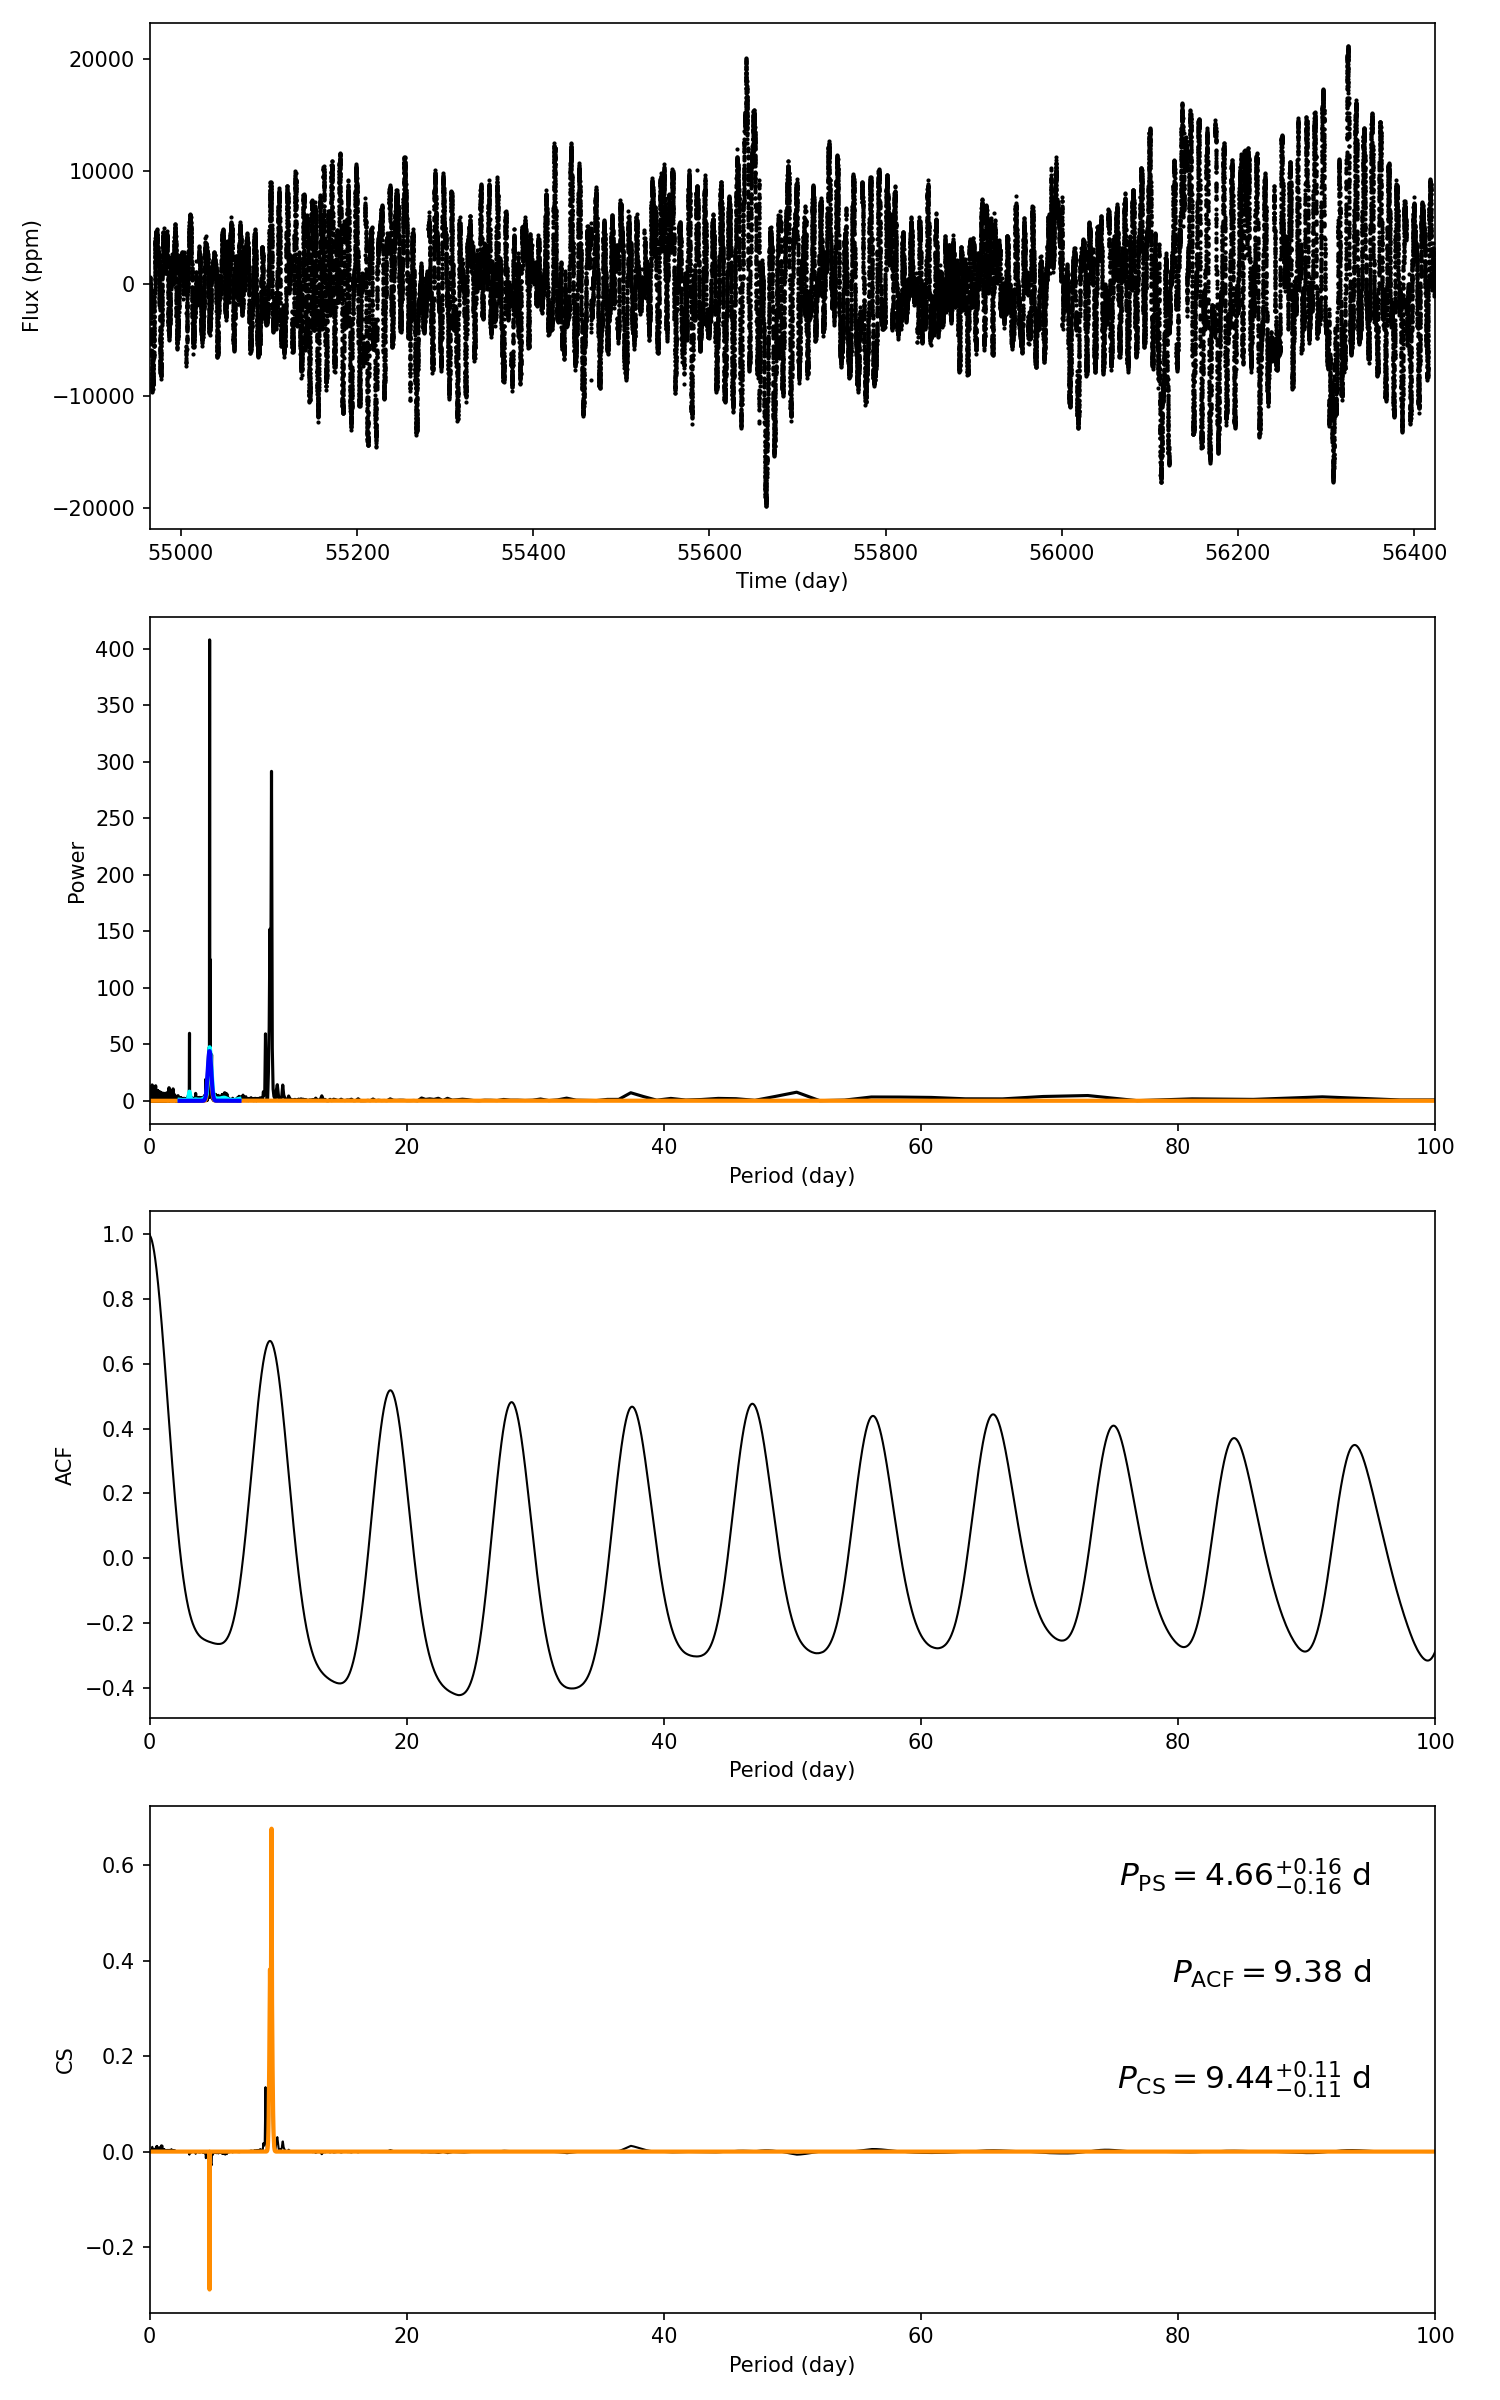

The table this chart was drawn from, first rows:
target_id, prot_ps, prot_acf, prot_cs, e_prot_ps, E_prot_ps, e_prot_acf, E_prot_acf, e_prot_cs, E_prot_cs, sph_ps, sph_acf, sph_cs, e_sph_ps, e_sph_acf, e_sph_cs, h_ps, fa_prob_ps, hacf, gacf, hcs
5297346, 4.656, 9.379, 9.44, 0.1606, 0.1606, -1.0, -1.0, 0.1058, 0.1058, 5034, 5242, 5226, 1608, 1721, 1739, 407.8, 7.788918890433408e-178, 0.977, 0.6532, 0.6737
